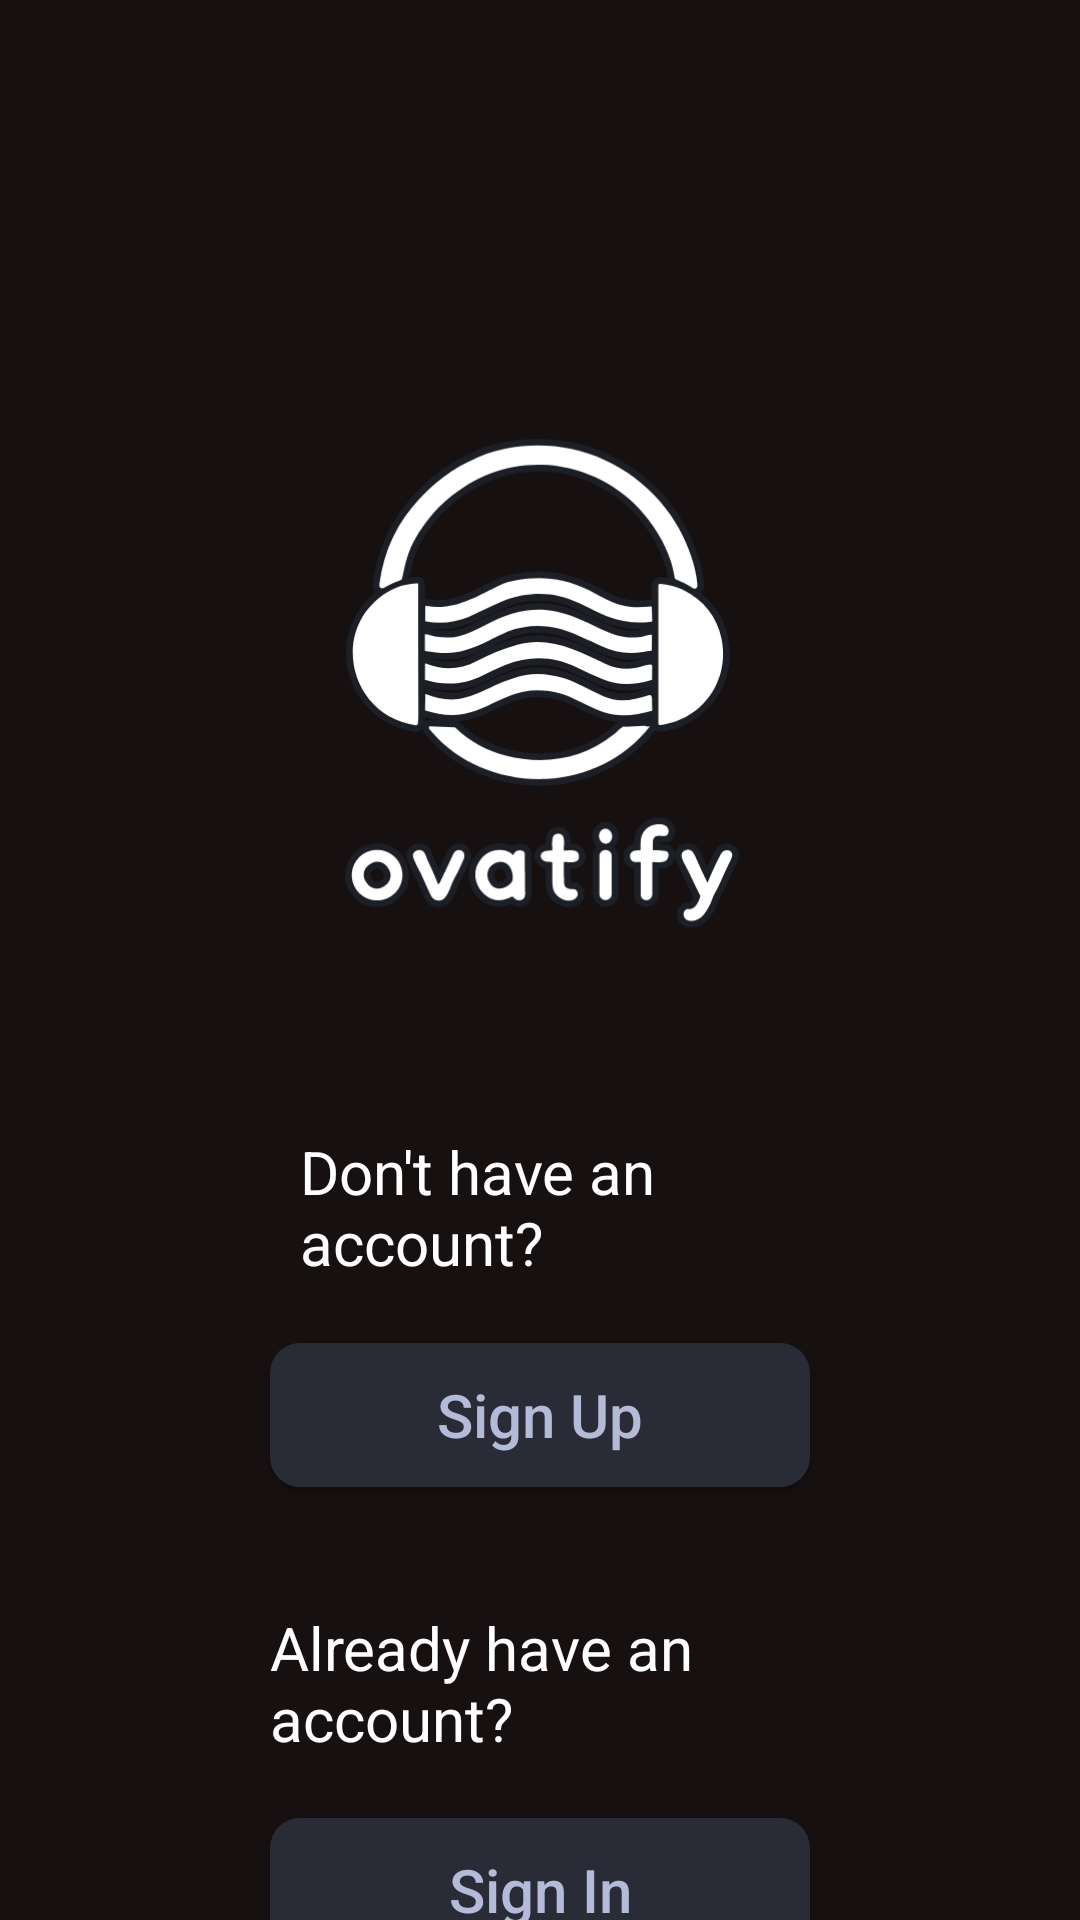

Android layout source for this screen:
<!-- AndroidManifest.xml: application theme Theme.Ovatify -->
<!-- res/layout/first_page.xml -->
<?xml version="1.0" encoding="utf-8"?>
<androidx.constraintlayout.widget.ConstraintLayout xmlns:android="http://schemas.android.com/apk/res/android"
    xmlns:app="http://schemas.android.com/apk/res-auto"
    xmlns:tools="http://schemas.android.com/tools"
    android:layout_width="match_parent"
    android:layout_height="match_parent"
    android:background="@color/dark_brown"

    >

    <ImageView
        android:id="@+id/logo"
        android:layout_width="0dp"
        android:layout_height="177dp"
        android:layout_marginStart="115dp"
        android:layout_marginTop="140dp"
        android:layout_marginEnd="112dp"
        android:src="@drawable/ovatify_logo"
        app:layout_constraintEnd_toEndOf="parent"
        app:layout_constraintHorizontal_bias="0.447"
        app:layout_constraintStart_toStartOf="parent"
        app:layout_constraintTop_toTopOf="parent" />

    <TextView
        android:id="@+id/textView"
        android:layout_width="0dp"
        android:layout_height="wrap_content"
        android:layout_marginStart="100dp"
        android:layout_marginTop="60dp"
        android:layout_marginEnd="100dp"
        android:text="Don't have an account?"
        android:textColor="#FFFFFF"
        android:textSize="20sp"
        app:layout_constraintEnd_toEndOf="parent"
        app:layout_constraintHorizontal_bias="0.0"
        app:layout_constraintStart_toStartOf="parent"
        app:layout_constraintTop_toBottomOf="@+id/logo" />


    <Button
        android:id="@+id/sign_up_button"
        android:layout_width="0dp"
        android:layout_height="wrap_content"
        android:layout_marginStart="90dp"
        android:layout_marginTop="20dp"
        android:layout_marginEnd="90dp"
        android:background="@drawable/button_outline"

        android:text="Sign Up"

        android:textAllCaps="false"

        android:textColor="@color/light_blue"
        android:textSize="20sp"
        app:layout_constraintEnd_toEndOf="parent"
        app:layout_constraintHorizontal_bias="0.049"
        app:layout_constraintStart_toStartOf="parent"
        app:layout_constraintTop_toBottomOf="@+id/textView" />

    <TextView
        android:id="@+id/textView2"
        android:layout_width="0dp"
        android:layout_height="wrap_content"
        android:layout_marginStart="90dp"
        android:layout_marginTop="40dp"
        android:layout_marginEnd="90dp"
        android:text="Already have an account?"
        android:textColor="#FFFFFF"
        android:textSize="20sp"
        app:layout_constraintEnd_toEndOf="parent"
        app:layout_constraintHorizontal_bias="0.01"
        app:layout_constraintStart_toStartOf="parent"
        app:layout_constraintTop_toBottomOf="@+id/sign_up_button" />

    <Button
        android:id="@+id/sign_in_button"
        android:layout_width="0dp"
        android:layout_height="wrap_content"
        android:layout_marginStart="90dp"
        android:layout_marginTop="20dp"
        android:layout_marginEnd="90dp"
        android:background="@drawable/button_outline"
        android:text="Sign In"
        android:textAllCaps="false"
        android:textColor="@color/light_blue"
        android:textSize="20sp"
        app:layout_constraintBottom_toBottomOf="parent"
        app:layout_constraintEnd_toEndOf="parent"
        app:layout_constraintHorizontal_bias="0.049"
        app:layout_constraintStart_toStartOf="parent"
        app:layout_constraintTop_toBottomOf="@+id/textView2"
        app:layout_constraintVertical_bias="0.037" />
</androidx.constraintlayout.widget.ConstraintLayout>
<!-- resources referenced by this layout -->
<resources>
  <color name="dark_brown">#161010</color>
  <color name="light_blue">#B3BBD8</color>
  <!-- drawable button_outline (drawable) -->
  <?xml version="1.0" encoding="utf-8"?>
  <shape xmlns:android="http://schemas.android.com/apk/res/android"
  
      android:shape="rectangle"
      >
  
      <solid android:color="@color/light_grey"/>
  
      <corners android:radius="10dp"/>
  
  </shape>
  <!-- drawable ovatify_logo: vector/xml drawable (drawable, 27672 chars, omitted) -->
  <style name="Theme.Ovatify" parent="Base.Theme.Ovatify" />
  <color name="light_grey">#292C36</color>
  <style name="Base.Theme.Ovatify" parent="Theme.AppCompat.Light.NoActionBar">
          
          
      </style>
</resources>
